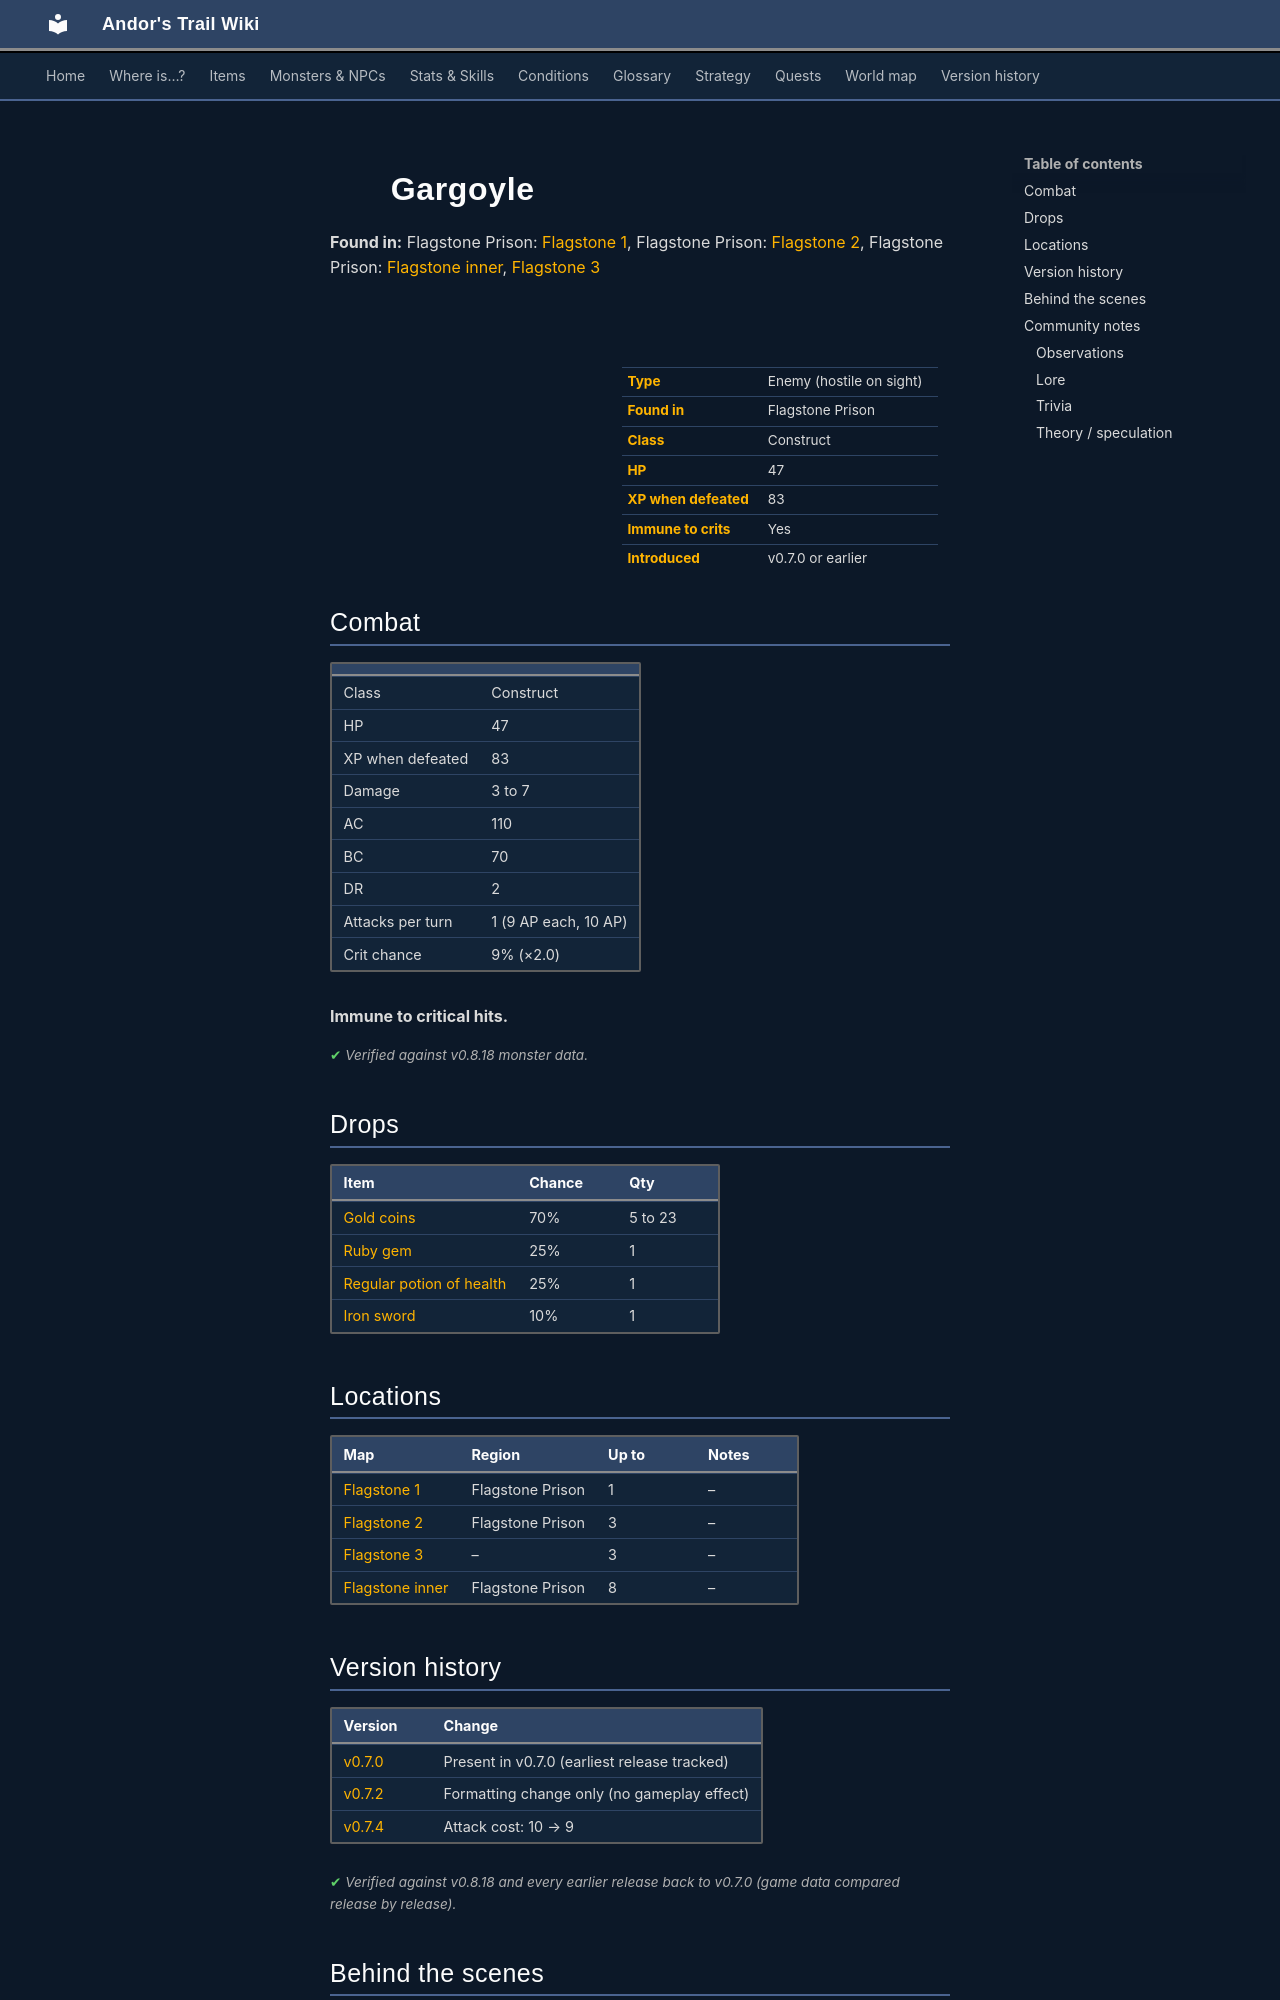

repository: asdfghjkl628/Andor-s-Trail-Wikiiii · page: monsters/gargoyle/index.html · generator: mkdocs

---
description: "Gargoyle is an enemy in Andor's Trail (construct) with 47 HP, worth 83 XP, found in Flagstone Prison. Drops: Gold coins, Ruby gem, Regular potion of health, Iron sword."
---

# ![](../assets/icons/monsters/monsters_misc_2.png){ .sprite } Gargoyle

**Found in:** Flagstone Prison: [Flagstone 1](../maps/flagstone1.md), Flagstone Prison: [Flagstone 2](../maps/flagstone2.md), Flagstone Prison: [Flagstone inner](../maps/flagstone_inner.md), [Flagstone 3](../maps/flagstone3.md)

<div class="infobox" markdown>

<p class="ib-img"><img class="sprite" src="../../assets/icons/monsters/monsters_misc_2.png" alt=""></p>

| | |
|---|---|
| **Type** | Enemy (hostile on sight) |
| **Found in** | Flagstone Prison |
| **Class** | Construct |
| **HP** | 47 |
| **XP when defeated** | 83 |
| **Immune to crits** | Yes |
| **Introduced** | v0.7.0 or earlier |

</div>

## Combat

| | |
|---|---|
| Class | Construct |
| HP | 47 |
| XP when defeated | 83 |
| Damage | 3 to 7 |
| AC | 110 |
| BC | 70 |
| DR | 2 |
| Attacks per turn | 1 (9 AP each, 10 AP) |
| Crit chance | 9% (×2.0) |

**Immune to critical hits.**


<p class="verified">Verified against v0.8.18 monster data.</p>

## Drops

| Item | Chance | Qty |
|---|---|---|
| [Gold coins](../items/gold.md) | 70% | 5 to 23 |
| [Ruby gem](../items/gem2.md) | 25% | 1 |
| [Regular potion of health](../items/health.md) | 25% | 1 |
| [Iron sword](../items/ironsword1.md) | 10% | 1 |

## Locations

| Map | Region | Up to | Notes |
|---|---|---|---|
| [Flagstone 1](../maps/flagstone1.md) | Flagstone Prison | 1 | – |
| [Flagstone 2](../maps/flagstone2.md) | Flagstone Prison | 3 | – |
| [Flagstone 3](../maps/flagstone3.md) | – | 3 | – |
| [Flagstone inner](../maps/flagstone_inner.md) | Flagstone Prison | 8 | – |


## Version history

| Version | Change |
|---|---|
| [v0.7.0](../versions/0.7.0.md) | Present in v0.7.0 (earliest release tracked) |
| [v0.7.2](../versions/0.7.2.md) | Formatting change only (no gameplay effect) |
| [v0.7.4](../versions/0.7.4.md) | Attack cost: 10 → 9 |

<p class="verified">Verified against v0.8.18 and every earlier release back to v0.7.0 (game data compared release by release).</p>


## Behind the scenes

*How the game data handles this character. Not needed for playing.*

??? info "How the XP value is calculated"

    The game computes each enemy's experience value when it loads the data (`MonsterTypeParser.java`):

    XP = ⌈(attacks per turn × attack chance × average damage × (1 + critical skill × critical multiplier) × 3 + HP × (1 + block chance) + 9 × damage resistance) × 0.7⌉

    Percentages are used as fractions (e.g. 60% = 0.6). Enemies whose attacks inflict a condition are worth 50 XP more. The More Exp skill adds a percentage on top.

??? info "Technical information"

    | | |
    |---|---|
    | Entry ID | `gargoyle` |
    | Type (wiki) | Enemy |
    | Spawn group | `undead1` |
    | Loot table | `undead1` |
    | Conversation | – |
    | Faction | – |
    | Movement | – |
    | Icon | `monsters_misc:2` |
    | Defined in | `res/raw/monsterlist_wilderness.json` |

    Raw data:

    ```json
    {
     "id": "gargoyle",
     "name": "Gargoyle",
     "iconID": "monsters_misc:2",
     "maxHP": 47,
     "monsterClass": "construct",
     "attackDamage": {
      "min": 3,
      "max": 7
     },
     "spawnGroup": "undead1",
     "droplistID": "undead1",
     "attackCost": 9,
     "attackChance": 110,
     "criticalSkill": 10,
     "criticalMultiplier": 2.0,
     "blockChance": 70,
     "damageResistance": 2
    }
    ```


## Community notes

<small>Written by players, not generated from game data. **Observations**: what players notice in-game · **Lore**: the in-world story · **Trivia**: real-world facts, references, development history · **Theory / speculation**: unconfirmed ideas; may just be unfinished content</small>
